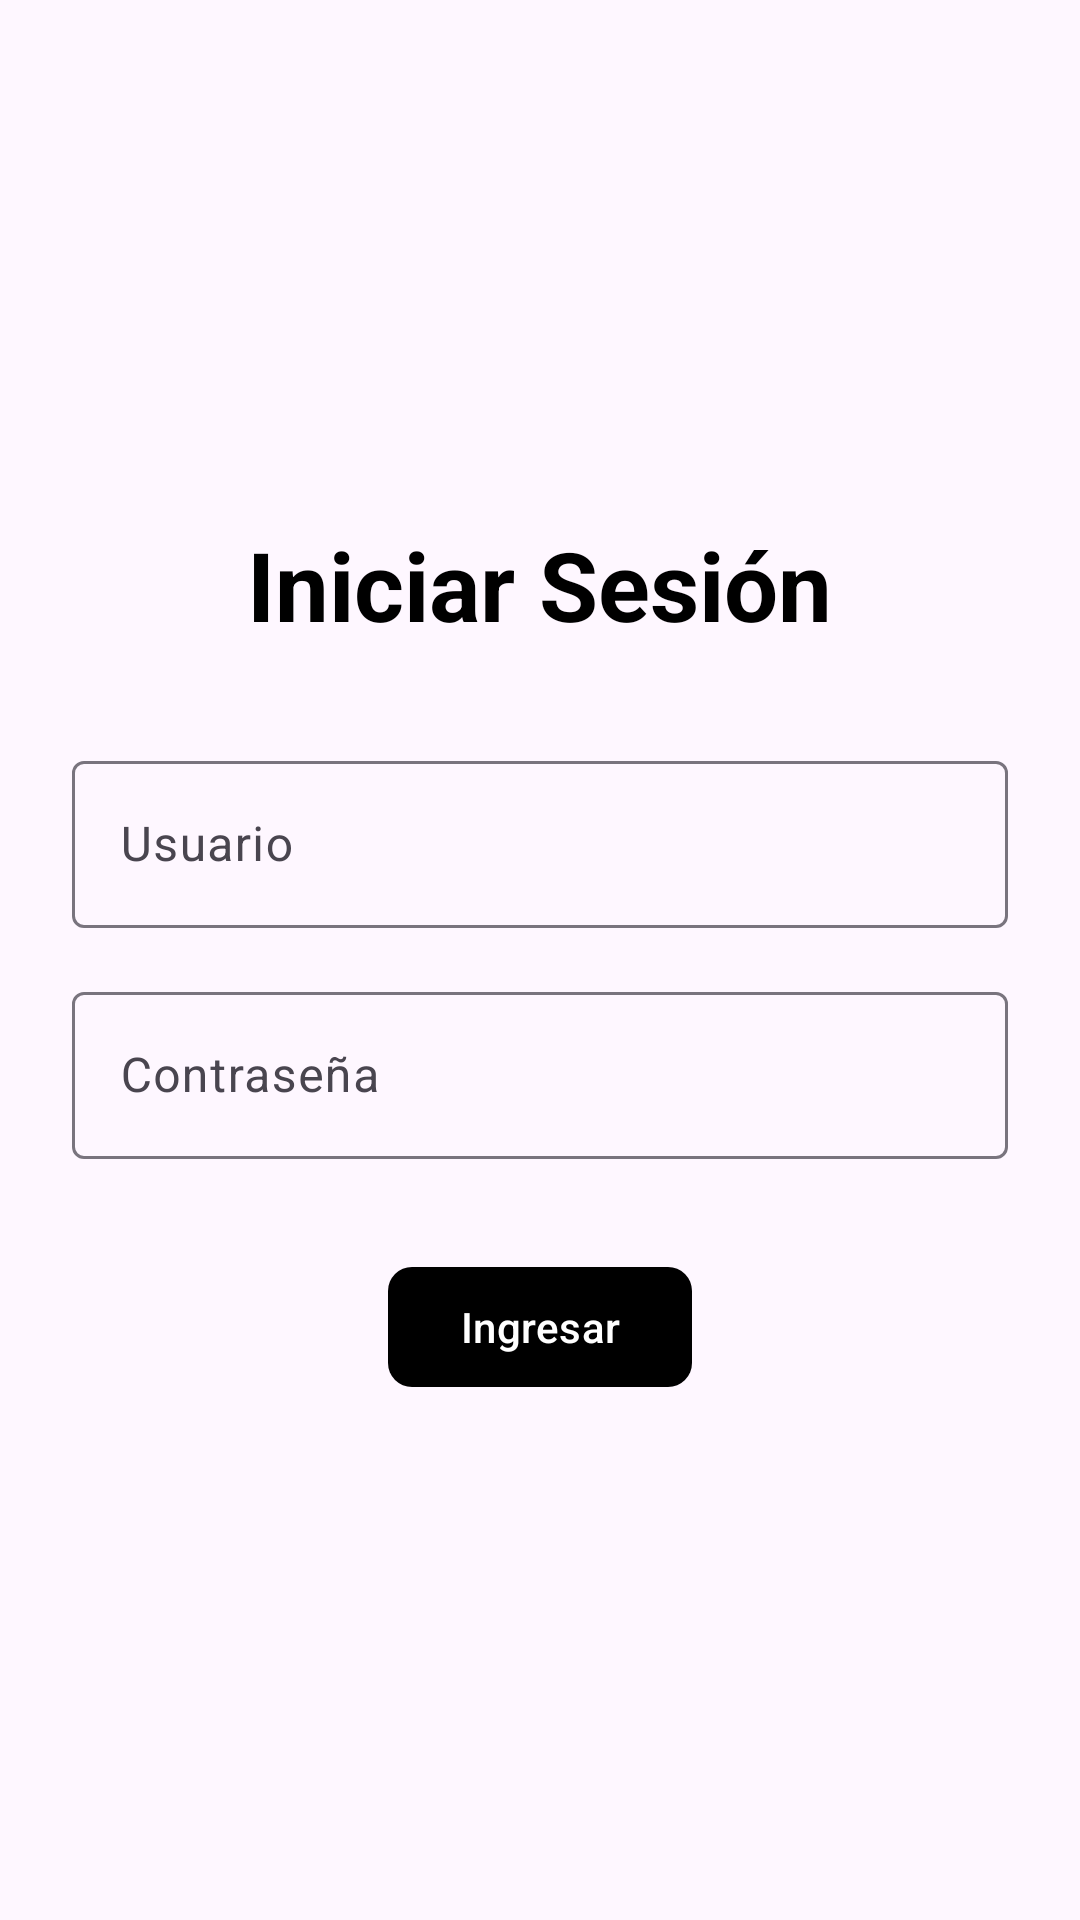

Produce the Android XML layout that renders to this screen, including the resource entries it uses.
<!-- AndroidManifest.xml: application theme Theme.EXAMEN4 -->
<!-- res/layout/activity_login.xml -->
<?xml version="1.0" encoding="utf-8"?>
<RelativeLayout
    xmlns:android="http://schemas.android.com/apk/res/android"
    xmlns:app="http://schemas.android.com/apk/res-auto"
    xmlns:tools="http://schemas.android.com/tools"
    android:layout_width="match_parent"
    android:layout_height="match_parent"
    tools:context=".LoginActivity">

    <ImageView
        android:layout_width="match_parent"
        android:layout_height="match_parent"
        android:scaleType="centerCrop"
        android:src="@drawable/fondo" />

    <RelativeLayout
        android:layout_width="match_parent"
        android:layout_height="match_parent"
        android:gravity="center_vertical"
        android:padding="24dp">

        <TextView
            android:id="@+id/txtTituloLogin"
            android:layout_width="wrap_content"
            android:layout_height="wrap_content"
            android:layout_centerHorizontal="true"
            android:text="Iniciar Sesión"
            android:textColor="@android:color/black"
            android:textSize="32sp"
            android:textStyle="bold" />

        <com.google.android.material.textfield.TextInputLayout
            android:id="@+id/tilUserLogin"
            android:layout_width="match_parent"
            android:layout_height="wrap_content"
            android:layout_below="@id/txtTituloLogin"
            android:layout_centerHorizontal="true"
            android:layout_marginTop="32dp"
            >

            <com.google.android.material.textfield.TextInputEditText
                android:id="@+id/tiedtUserLogin"
                android:layout_width="match_parent"
                android:layout_height="wrap_content"
                android:hint="Usuario"
                android:inputType="text" />

        </com.google.android.material.textfield.TextInputLayout>

        <com.google.android.material.textfield.TextInputLayout
            android:id="@+id/tilPasswordLogin"
            android:layout_width="match_parent"
            android:layout_height="wrap_content"
            android:layout_below="@+id/tilUserLogin"
            android:layout_marginTop="16dp"
            >

            <com.google.android.material.textfield.TextInputEditText
                android:id="@+id/tiedtPasswordLogin"
                android:layout_width="match_parent"
                android:layout_height="wrap_content"
                android:hint="Contraseña"
                android:inputType="textPassword" />

        </com.google.android.material.textfield.TextInputLayout>

        <com.google.android.material.button.MaterialButton
            android:id="@+id/btnIngresarLogin"
            android:layout_width="wrap_content"
            android:layout_height="wrap_content"
            android:layout_below="@id/tilPasswordLogin"
            android:layout_centerHorizontal="true"
            android:layout_marginTop="32dp"
            android:text="Ingresar"
            android:textColor="@android:color/white"
            app:backgroundTint="#000000"
            app:cornerRadius="8dp" />
    </RelativeLayout>

</RelativeLayout>
<!-- resources referenced by this layout -->
<resources>
  <style name="Theme.EXAMEN4" parent="Base.Theme.EXAMEN4" />
  <style name="Base.Theme.EXAMEN4" parent="Theme.Material3.DayNight">
          
          
      </style>
</resources>
